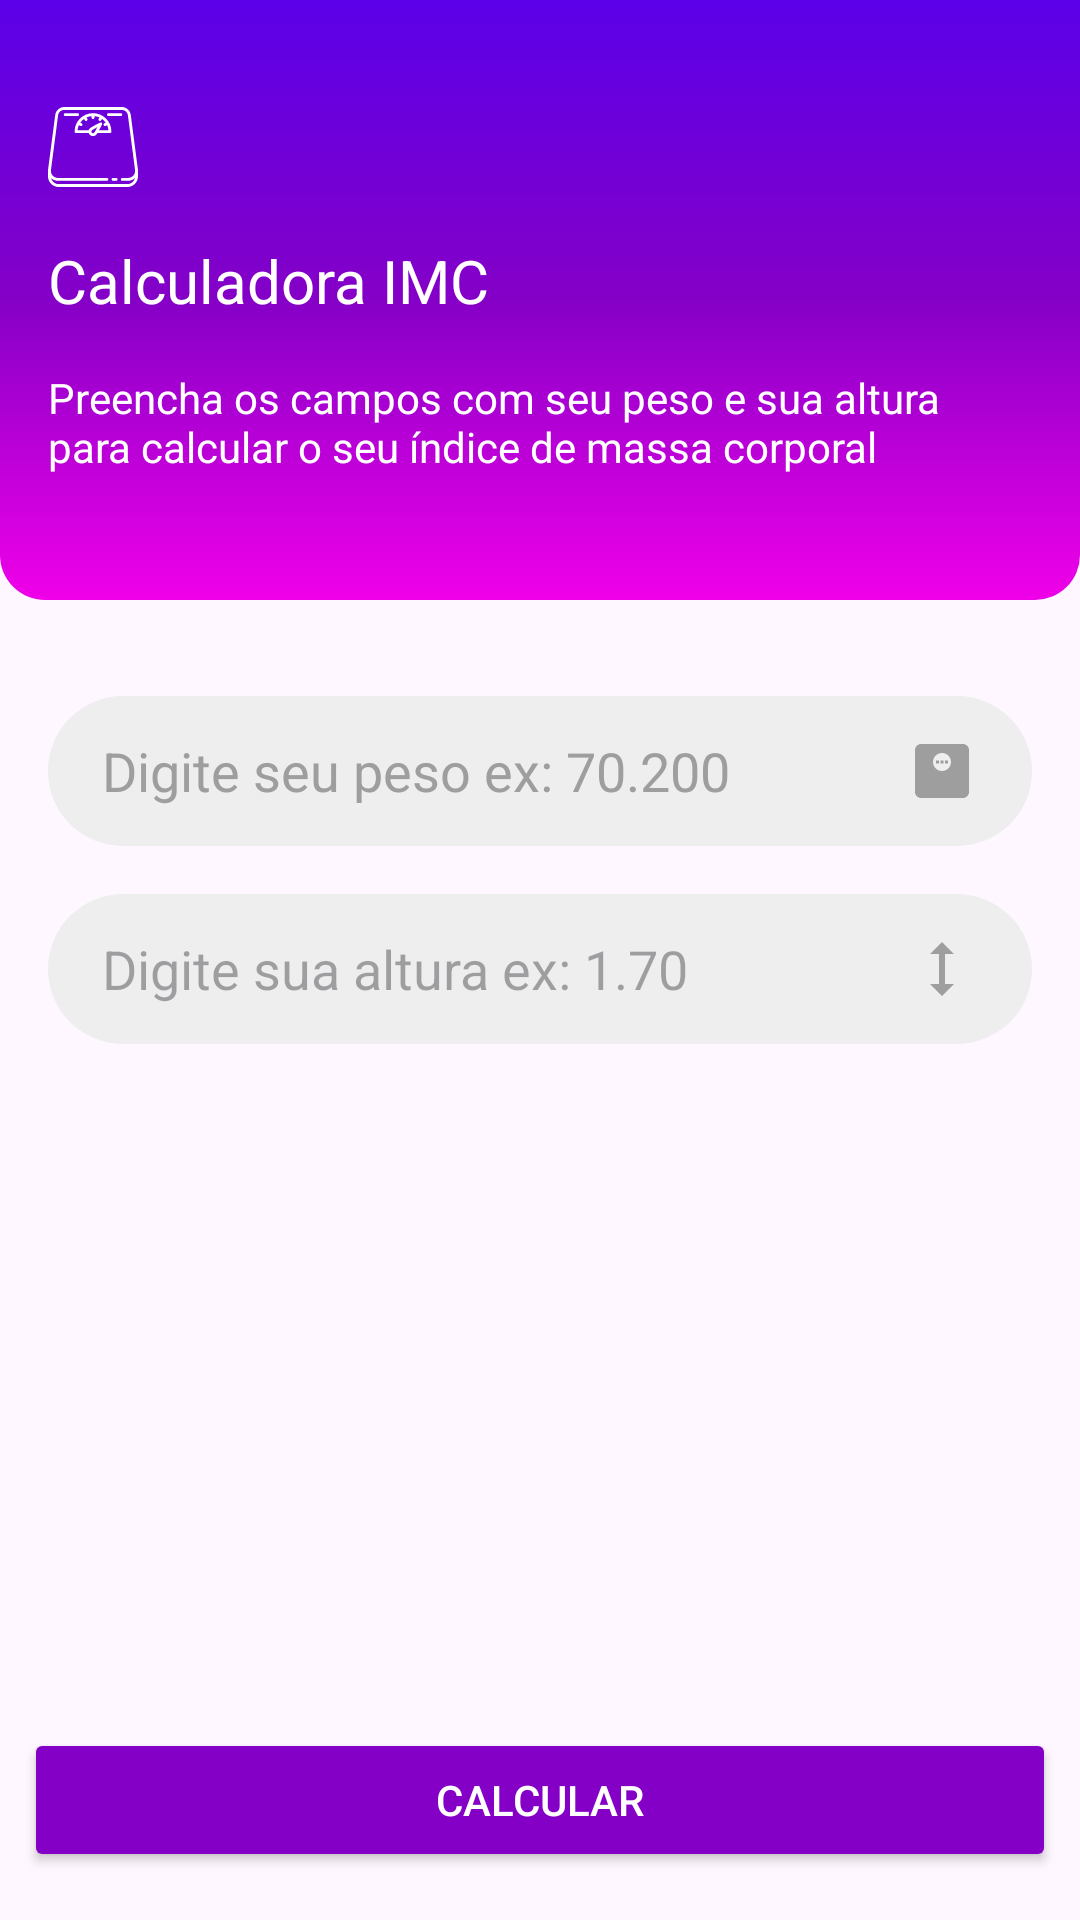

Write the Android layout XML for this screen, with the resource values it uses.
<!-- AndroidManifest.xml: application theme Theme.ClaculadoraDeIMC -->
<!-- res/layout/activity_calculo.xml -->
<?xml version="1.0" encoding="utf-8"?>
<androidx.constraintlayout.widget.ConstraintLayout xmlns:android="http://schemas.android.com/apk/res/android"
    xmlns:app="http://schemas.android.com/apk/res-auto"
    xmlns:tools="http://schemas.android.com/tools"
    android:id="@+id/main"
    android:layout_width="match_parent"
    android:layout_height="match_parent"
    tools:context=".Calculo">

    <LinearLayout
        android:id="@+id/ll_calculo"
        android:layout_width="match_parent"
        android:layout_height="200dp"
        android:background="@drawable/botton_rounded"
        android:orientation="vertical"
        app:layout_constraintTop_toTopOf="parent"
        tools:layout_editor_absoluteX="0dp">

    </LinearLayout>

    <TextView

        android:id="@+id/txtSubTitleCalculo"
        android:layout_width="0dp"
        android:layout_height="wrap_content"
        android:layout_marginEnd="16dp"
        android:layout_marginTop="16dp"
        android:text="Preencha os campos com seu peso e sua altura para calcular o seu índice de massa corporal"
        android:textColor="@color/white"
        app:layout_constraintEnd_toEndOf="parent"
        app:layout_constraintStart_toStartOf="@+id/txtTitleCalculo"
        app:layout_constraintTop_toBottomOf="@+id/txtTitleCalculo" />

    <TextView
        android:id="@+id/txtTitleCalculo"
        android:layout_width="wrap_content"
        android:layout_height="wrap_content"
        android:layout_marginStart="16dp"
        android:layout_marginTop="16dp"
        android:text="Calculadora IMC"
        android:textColor="@color/white"
        android:textSize="20sp"

        app:layout_constraintStart_toStartOf="parent"
        app:layout_constraintTop_toBottomOf="@+id/imageCalculo" />

    <EditText
        android:id="@+id/edt_peso"
        android:layout_width="0dp"
        android:layout_height="50dp"
        android:layout_marginTop="32dp"
        android:layout_marginEnd="16dp"
        android:background="@drawable/bg_edittext"
        android:ems="10"
        android:hint="Digite seu peso ex: 70.200"
        android:drawableEnd="@drawable/icon_peso"
        android:drawableTint="#9E9E9E"
        android:inputType="numberDecimal"
        android:maxLength="6"
        android:paddingStart="18dp"
        android:paddingEnd="18dp"
        android:textColor="#000000"
        android:textColorHint="#9E9E9E"
        app:layout_constraintEnd_toEndOf="parent"
        app:layout_constraintHorizontal_bias="1.0"
        app:layout_constraintStart_toStartOf="@+id/txtSubTitleCalculo"
        app:layout_constraintTop_toBottomOf="@+id/ll_calculo" />

    <EditText
        android:id="@+id/edtAltura"
        android:layout_width="0dp"
        android:layout_height="50dp"
        android:layout_marginTop="16dp"
        android:layout_marginEnd="16dp"
        android:background="@drawable/bg_edittext"
        android:drawableEnd="@drawable/icon_altura"
        android:drawableTint="#9E9E9E"
        android:ems="10"
        android:hint="Digite sua altura ex: 1.70"
        android:inputType="numberDecimal"
        android:maxLength="4"
        android:paddingStart="18dp"
        android:paddingEnd="18dp"
        android:textColor="@color/black"
        app:layout_constraintEnd_toEndOf="parent"
        app:layout_constraintHorizontal_bias="0.0"
        app:layout_constraintStart_toStartOf="@+id/edt_peso"
        app:layout_constraintTop_toBottomOf="@+id/edt_peso" />

    <Button
        android:id="@+id/btn_calcular"
        android:layout_width="match_parent"
        android:layout_height="wrap_content"
        android:layout_marginStart="8dp"
        android:layout_marginEnd="8dp"
        android:layout_marginBottom="16dp"
        android:backgroundTint="@color/corBotton"
        android:textColor="@color/white"
        android:text="Calcular"
        app:layout_constraintBottom_toBottomOf="parent"
        app:layout_constraintEnd_toEndOf="parent"
        app:layout_constraintStart_toStartOf="parent" />

    <ImageView
        android:id="@+id/imageCalculo"
        android:layout_width="30dp"
        android:layout_height="30dp"
        android:layout_marginTop="34dp"
        android:src="@drawable/icon_balanca"
        app:layout_constraintStart_toStartOf="@+id/txtTitleCalculo"
        app:layout_constraintTop_toTopOf="parent">

    </ImageView>

</androidx.constraintlayout.widget.ConstraintLayout>
<!-- resources referenced by this layout -->
<resources>
  <color name="black">#FF000000</color>
  <color name="corBotton">#8500C7</color>
  <color name="white">#FFFFFFFF</color>
  <!-- drawable bg_edittext (drawable) -->
  <?xml version="1.0" encoding="utf-8"?>
  
  <shape xmlns:android="http://schemas.android.com/apk/res/android"
      android:shape="rectangle">
  
      <solid android:color="#EEEEEE" />
  
      <corners android:radius="30dp" />
  
  </shape>
  <!-- drawable botton_rounded (drawable) -->
  <?xml version="1.0" encoding="utf-8"?>
  
  <shape xmlns:android="http://schemas.android.com/apk/res/android"
      android:shape="rectangle">
  
      <gradient
          android:angle="90"
          android:startColor="#F000E8"
          android:centerColor="#8500C7"
          android:endColor="#5B00E8"
          android:type="linear"
  
          />
      <corners
          android:topLeftRadius="0dp"
          android:topRightRadius="0dp"
          android:bottomLeftRadius="15dp"
          android:bottomRightRadius="15dp"/>
  
  
  
  </shape>
  <!-- drawable icon_altura (drawable) -->
  <vector xmlns:android="http://schemas.android.com/apk/res/android" android:height="24dp" android:tint="#000000" android:viewportHeight="24" android:viewportWidth="24" android:width="24dp">
        
      <path android:fillColor="@android:color/white" android:pathData="M13,6.99l3,0l-4,-3.99l-4,3.99l3,0l0,10.02l-3,0l4,3.99l4,-3.99l-3,0z"/>
      
  </vector>
  <!-- drawable icon_balanca: vector/xml drawable (drawable, 3344 chars, omitted) -->
  <!-- drawable icon_peso (drawable) -->
  <vector xmlns:android="http://schemas.android.com/apk/res/android" android:height="24dp" android:tint="#000000" android:viewportHeight="24" android:viewportWidth="24" android:width="24dp">
        
      <path android:fillColor="@android:color/darker_gray" android:pathData="M19,3H5C3.9,3 3,3.9 3,5v14c0,1.1 0.9,2 2,2h14c1.1,0 2,-0.9 2,-2V5C21,3.9 20.1,3 19,3zM12,12c-1.66,0 -3,-1.34 -3,-3s1.34,-3 3,-3s3,1.34 3,3S13.66,12 12,12z"/>
        
      <path android:fillColor="@android:color/darker_gray" android:pathData="M10,8.5h1v1h-1z"/>
        
      <path android:fillColor="@android:color/darker_gray" android:pathData="M11.5,8.5h1v1h-1z"/>
        
      <path android:fillColor="@android:color/darker_gray" android:pathData="M13,8.5h1v1h-1z"/>
      
  </vector>
  <style name="Theme.ClaculadoraDeIMC" parent="Base.Theme.ClaculadoraDeIMC" />
  <style name="Base.Theme.ClaculadoraDeIMC" parent="Theme.Material3.Light.NoActionBar">
          
          
      </style>
</resources>
